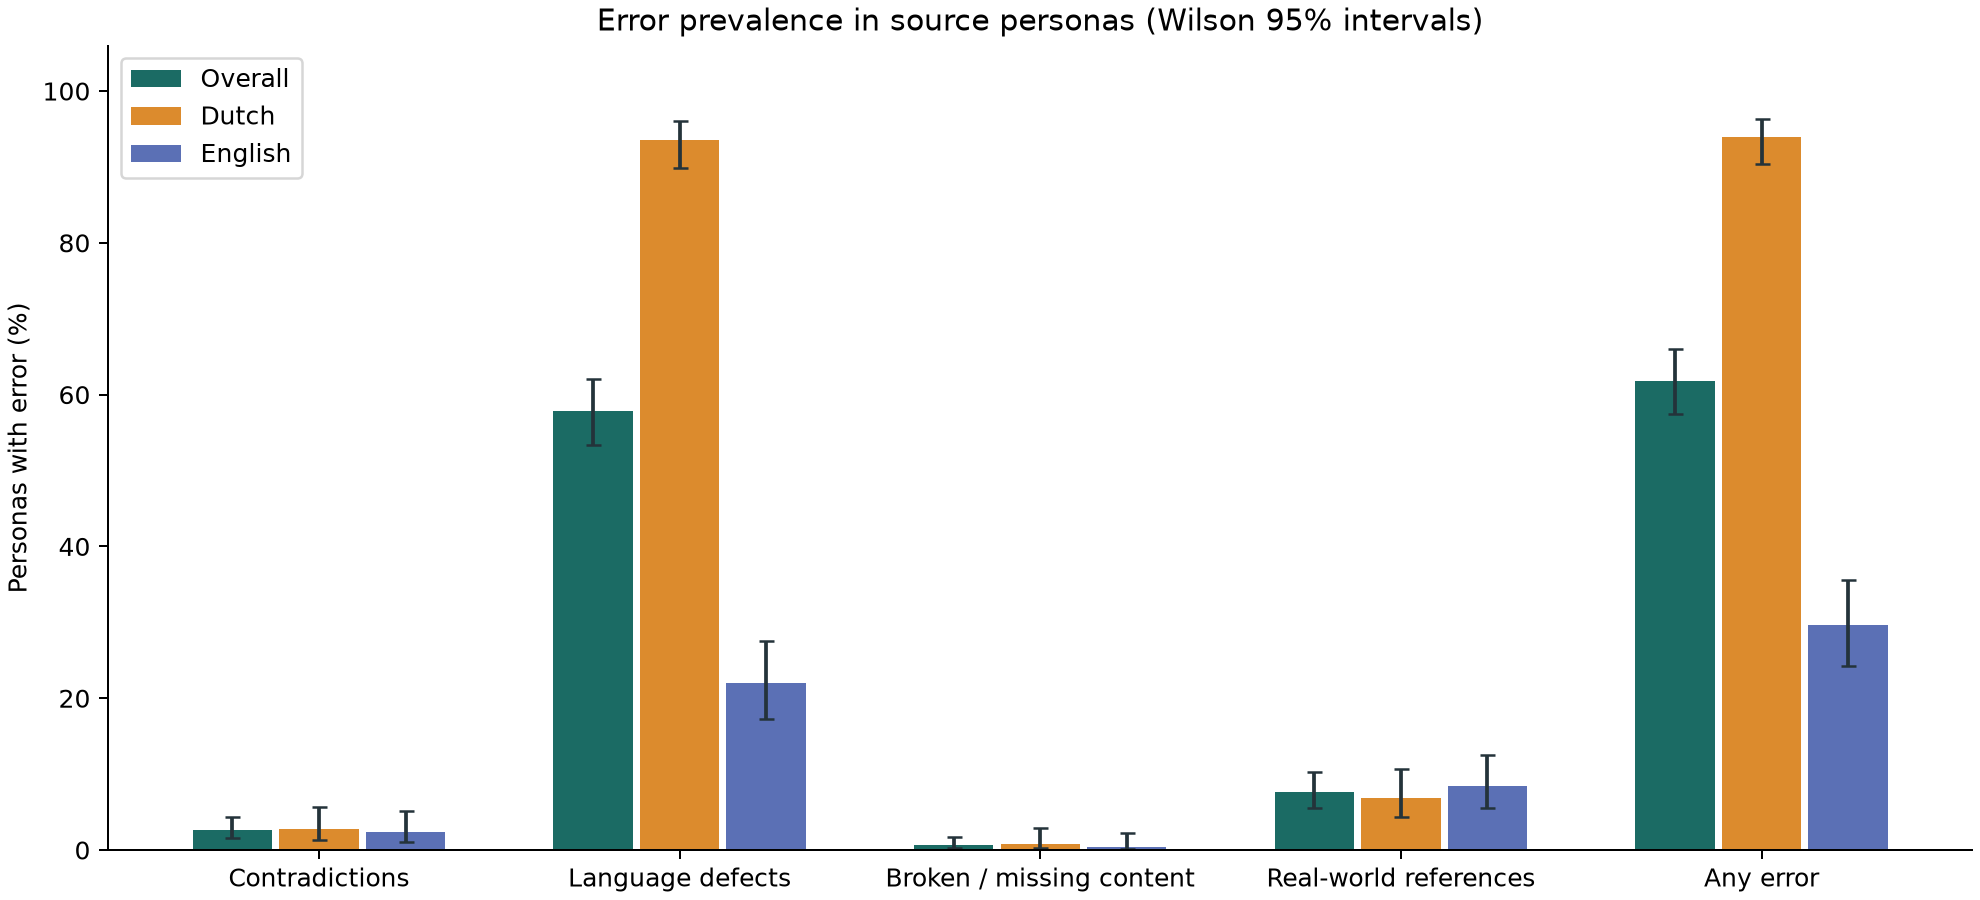

Source data for this figure (header and first rows):
language, category, n, errors, rate, wilson_95_low, wilson_95_high
all, contradictory_information, 500, 13, 0.026, 0.01526, 0.04397
all, language_defect, 500, 289, 0.578, 0.5343, 0.6205
all, broken_or_missing_content, 500, 3, 0.006, 0.002043, 0.01749
all, incorrect_real_world_reference, 500, 38, 0.076, 0.05587, 0.1026
all, any_error, 500, 309, 0.618, 0.5747, 0.6595
nl, contradictory_information, 250, 7, 0.028, 0.01363, 0.05666
nl, language_defect, 250, 234, 0.936, 0.8986, 0.9602
nl, broken_or_missing_content, 250, 2, 0.008, 0.002197, 0.02869
nl, incorrect_real_world_reference, 250, 17, 0.068, 0.04289, 0.1062
nl, any_error, 250, 235, 0.94, 0.9034, 0.9633
en, contradictory_information, 250, 6, 0.024, 0.01104, 0.05136
en, language_defect, 250, 55, 0.22, 0.1731, 0.2754
en, broken_or_missing_content, 250, 1, 0.004, 0.0007064, 0.02231
en, incorrect_real_world_reference, 250, 21, 0.084, 0.0556, 0.125
en, any_error, 250, 74, 0.296, 0.2428, 0.3553
